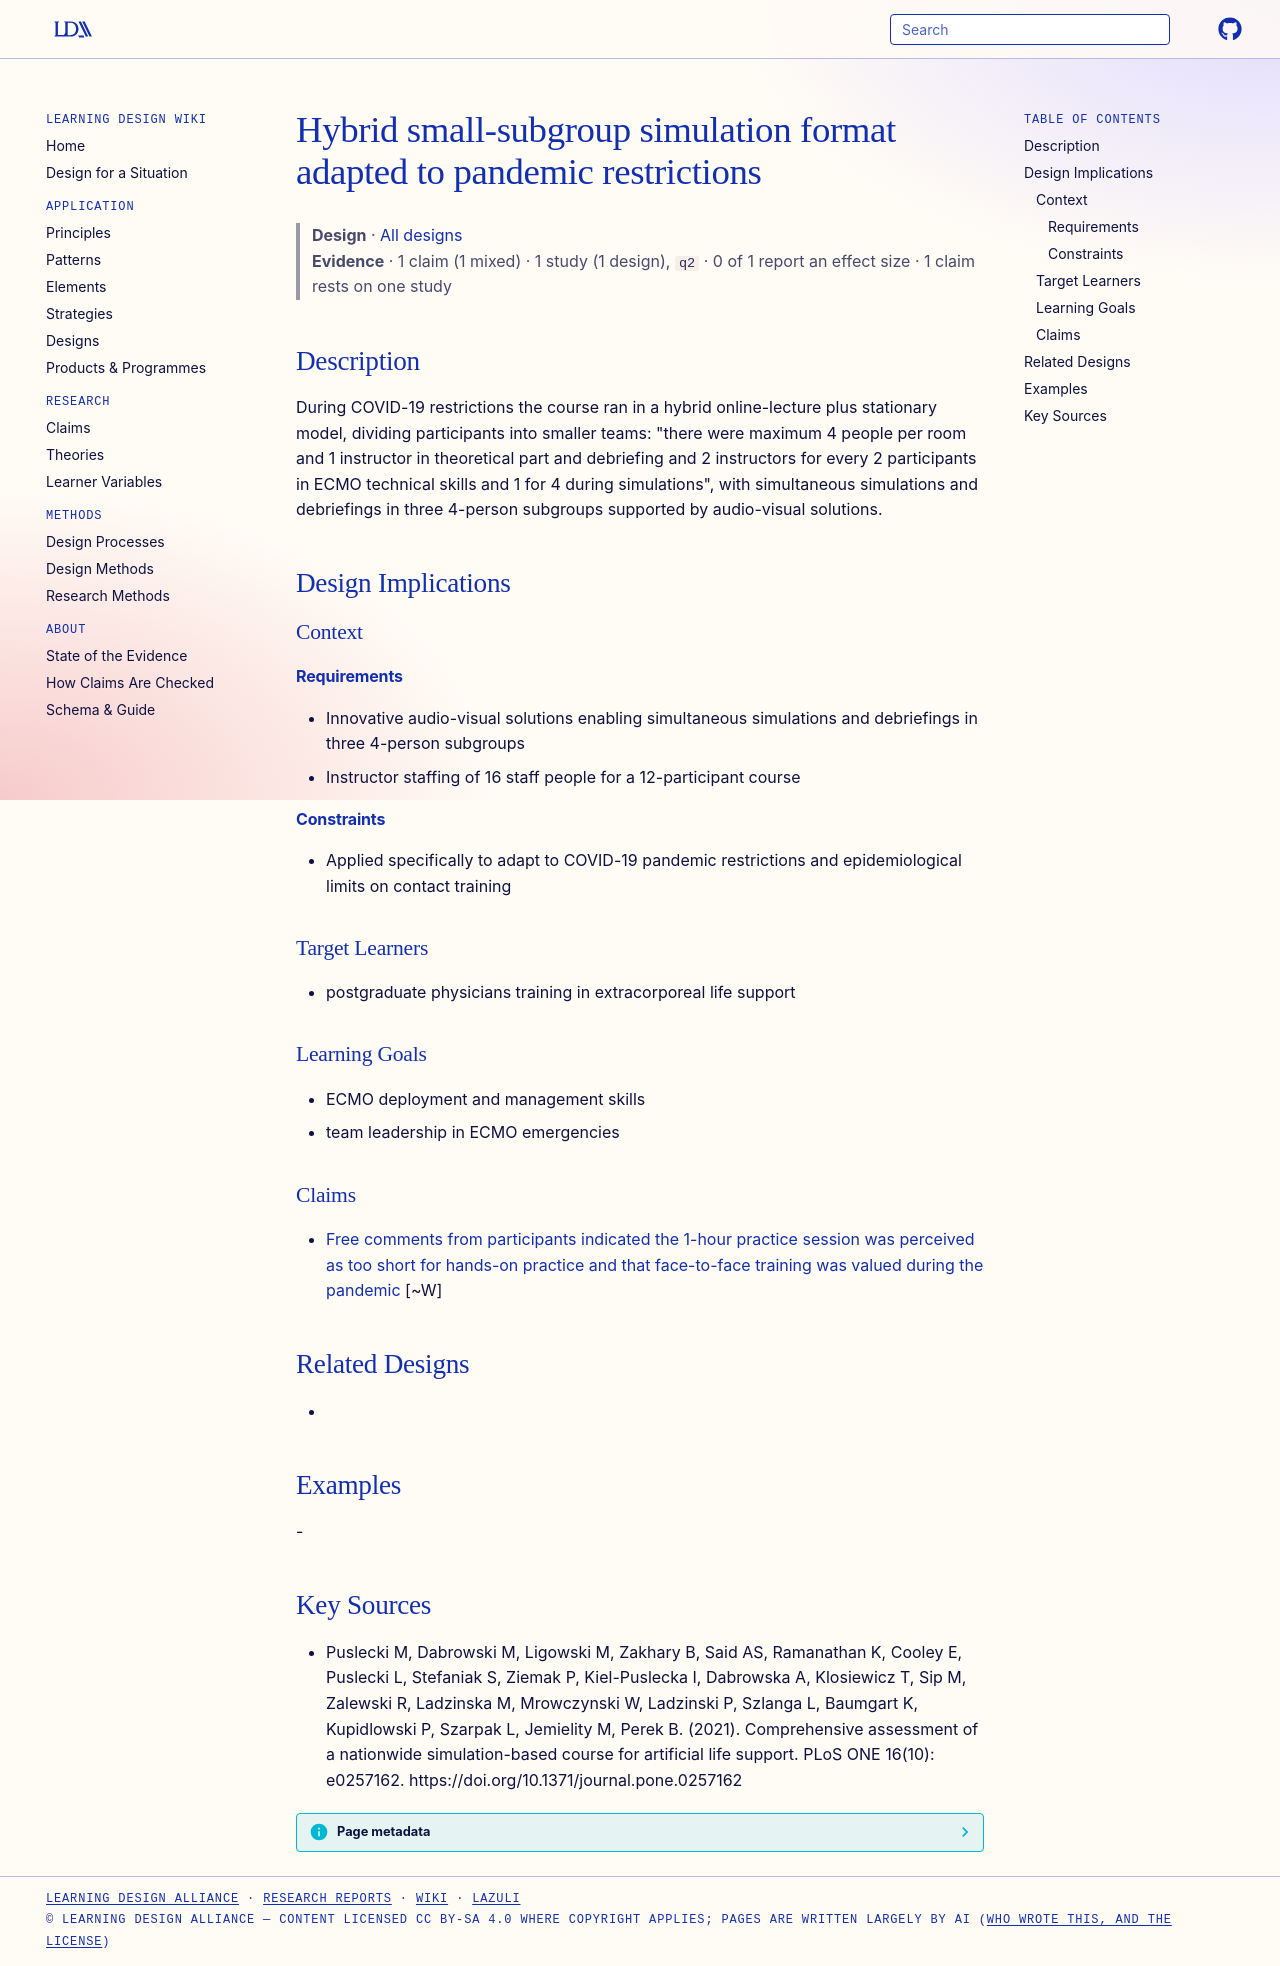

repository: Learning-Design-Alliance/learning-wiki · page: designs/hybrid-small-subgroup-pandemic-simulation-format/index.html · generator: mkdocs

---
type: design
id: hybrid-small-subgroup-pandemic-simulation-format
title: Hybrid small-subgroup simulation format adapted to pandemic restrictions
description: "During COVID-19 restrictions the course ran in a hybrid online-lecture plus stationary model, dividing participants into smaller teams: \"there were maximum 4 people per room and 1 instructor in theoretical part and de..."
status: review
generated:
  by: "process:settle-candidates"
  at: 2026-11-08
sources:
  - id: puslecki-m-2021
    resource: "https://doi.org/10.1371/journal.pone.0257162"
    title: "Puslecki M, Dabrowski M, Ligowski M, Zakhary B, Said AS, Ramanathan K, Cooley E, Puslecki L, Stefaniak S, Ziemak P, Kiel-Puslecka I, Dabrowska A, Klosiewicz T, Sip M, Zalewski R, Ladzinska M, Mrowczynski W, Ladzinski P, Szlanga L, Baumgart K, Kupidlowski P, Szarpak L, Jemielity M, Perek B. (2021). Comprehensive assessment of a nationwide simulation-based course for artificial life support. PLoS ONE 16(10): e0257162. https://doi.org/10.1371/journal.pone.0257162"
    author: Puslecki M, Dabrowski M, Ligowski M, Zakhary B, Said AS, Ramanathan K, Cooley E, Puslecki L, Stefaniak S, Ziemak P, Kiel-Puslecka I, Dabrowska A, Klosiewicz T, Sip M, Zalewski R, Ladzinska M, Mrowczynski W, Ladzinski P, Szlanga L, Baumgart K, Kupidlowski P, Szarpak L, Jemielity M, Perek B
---

# Hybrid small-subgroup simulation format adapted to pandemic restrictions

> **Design** · [All designs](index.md)
> **Evidence** · 1 claim (1 mixed) · 1 study (1 design), `q2` · 0 of 1 report an effect size · 1 claim rests on one study

## Description
During COVID-19 restrictions the course ran in a hybrid online-lecture plus stationary model, dividing participants into smaller teams: "there were maximum 4 people per room and 1 instructor in theoretical part and debriefing and 2 instructors for every 2 participants in ECMO technical skills and 1 for 4 during simulations", with simultaneous simulations and debriefings in three 4-person subgroups supported by audio-visual solutions.

## Design Implications

### Context
#### Requirements
- Innovative audio-visual solutions enabling simultaneous simulations and debriefings in three 4-person subgroups
- Instructor staffing of 16 staff people for a 12-participant course
#### Constraints
- Applied specifically to adapt to COVID-19 pandemic restrictions and epidemiological limits on contact training

### Target Learners
- postgraduate physicians training in extracorporeal life support

### Learning Goals
- ECMO deployment and management skills
- team leadership in ECMO emergencies

### Claims

- [Free comments from participants indicated the 1-hour practice session was perceived as too short for hands-on practice and that face-to-face training was valued during the pandemic](../claims/postcourse-comments-course-too-short-face-to-face-valued.md) [~W]

## Related Designs
- 

## Examples
-

## Key Sources
- Puslecki M, Dabrowski M, Ligowski M, Zakhary B, Said AS, Ramanathan K, Cooley E, Puslecki L, Stefaniak S, Ziemak P, Kiel-Puslecka I, Dabrowska A, Klosiewicz T, Sip M, Zalewski R, Ladzinska M, Mrowczynski W, Ladzinski P, Szlanga L, Baumgart K, Kupidlowski P, Szarpak L, Jemielity M, Perek B. (2021). Comprehensive assessment of a nationwide simulation-based course for artificial life support. PLoS ONE 16(10): e0257162. https://doi.org/10.1371/journal.pone.0257162
